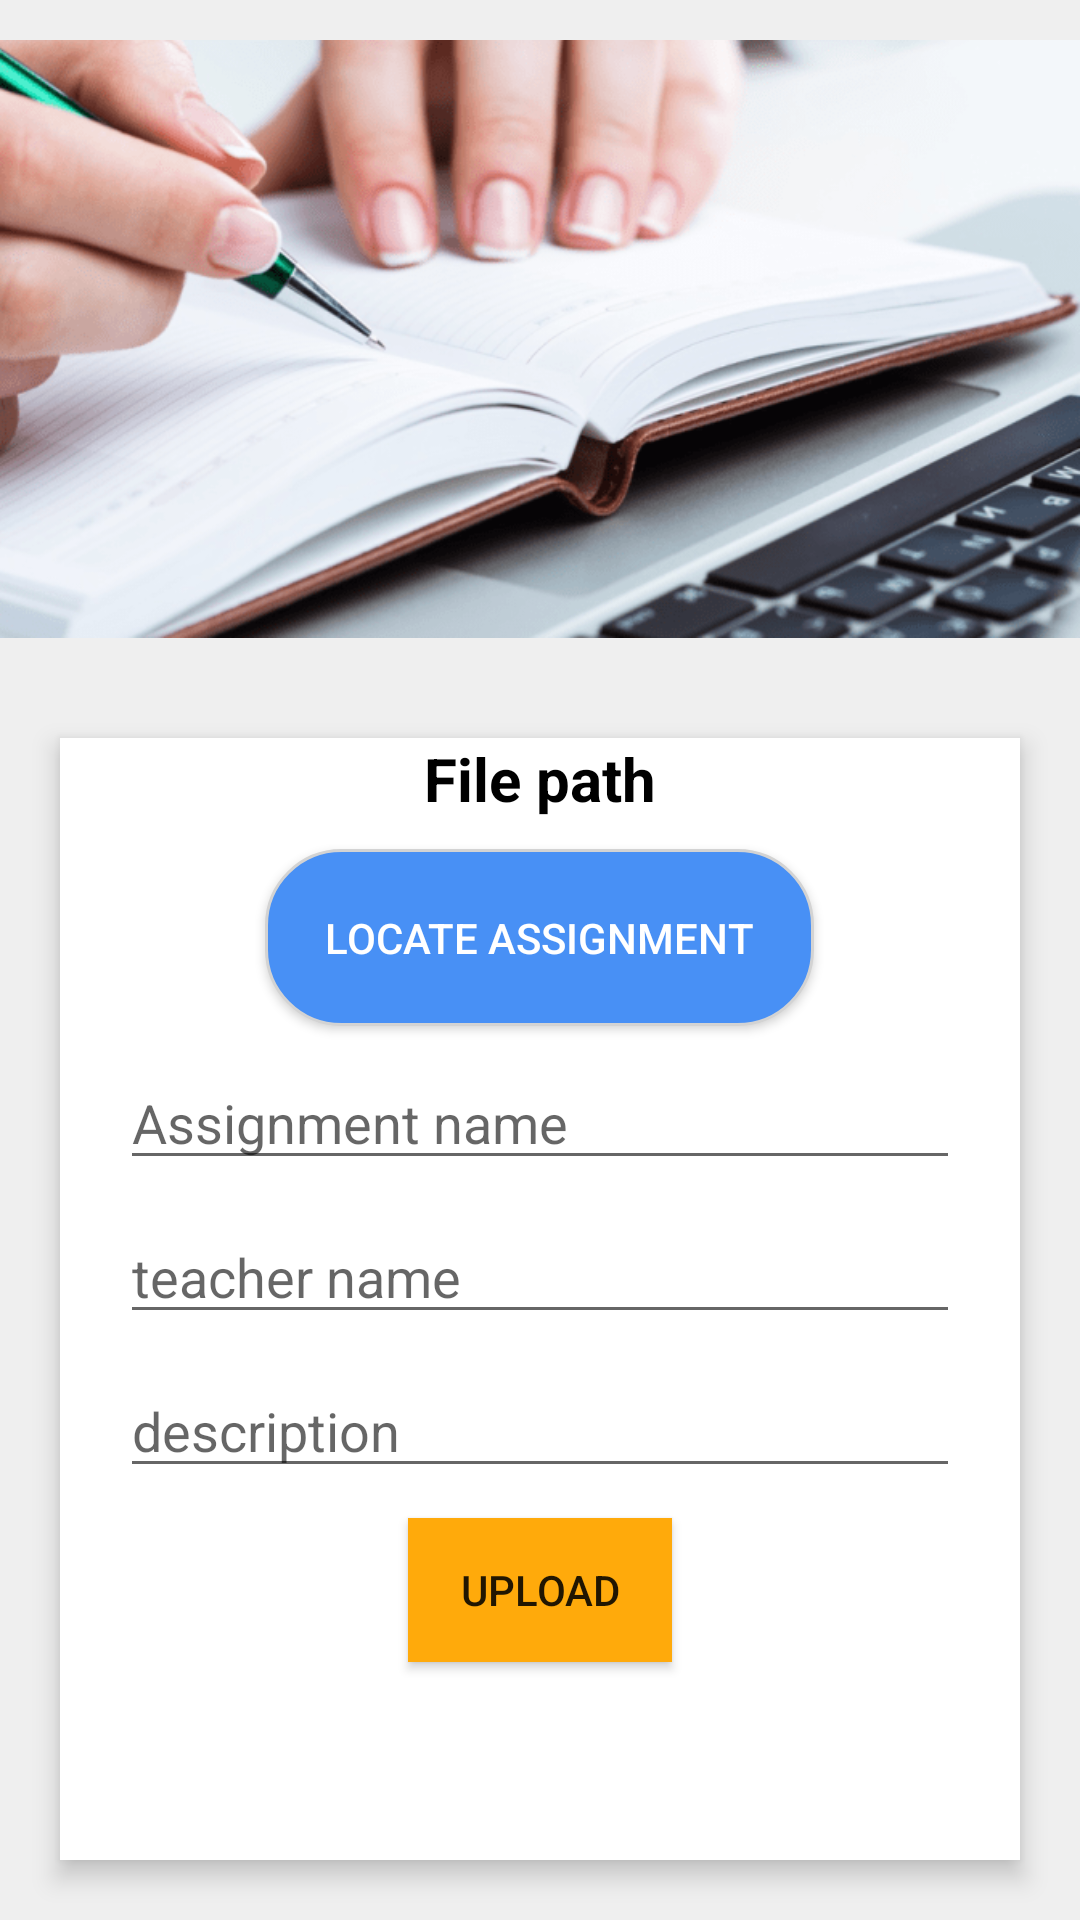

Here is an Android app screen rendered from its layout file. Give the layout XML and the strings, colors and styles it references.
<!-- AndroidManifest.xml: application theme AppTheme -->
<!-- res/layout/activity_submit_assignment.xml -->
<?xml version="1.0" encoding="utf-8"?>
<LinearLayout xmlns:android="http://schemas.android.com/apk/res/android"
    xmlns:app="http://schemas.android.com/apk/res-auto"
    xmlns:tools="http://schemas.android.com/tools"
    android:layout_width="match_parent"
    android:layout_height="match_parent"
    android:background="#efefef"
    android:orientation="vertical"
    tools:context="com.example.blackmask.smartclass.Submit_Assignment">

    <ImageView

        android:layout_width="wrap_content"
        android:layout_height="226dp"
        android:src="@drawable/assignmentpic" />


    <LinearLayout
        android:layout_width="match_parent"
        android:layout_height="match_parent"
        android:orientation="vertical"
        android:background="#ffffff"
        android:elevation="5dp"
        android:layout_margin="20dp">


        <TextView
            android:id="@+id/filepathtxt"
            android:textSize="20dp"
            android:text="File path"
            android:textStyle="bold"
            android:textColor="#000000"
            android:layout_width="wrap_content"
            android:layout_height="wrap_content"
            android:layout_gravity="center"/>


        <Button
            android:text="Locate Assignment"
            android:onClick="showFileChooser"
            android:layout_width="wrap_content"
            android:layout_height="wrap_content"
            android:layout_gravity="center"
            android:layout_marginTop="10dp"
            android:padding="20dp"
            android:textColor="#ffffff"
            android:elevation="5dp"
            android:background="@drawable/custombutton2"/>

        <EditText
            android:id="@+id/file_name"
            android:layout_width="match_parent"
            android:layout_height="wrap_content"
            android:layout_marginTop="10dp"
            android:layout_marginLeft="20dp"
            android:layout_marginRight="20dp"
            android:hint="Assignment name"/>

        <EditText
            android:id="@+id/teacher_nametxt"
            android:layout_width="match_parent"
            android:layout_height="wrap_content"
            android:layout_marginTop="10dp"
            android:layout_marginLeft="20dp"
            android:layout_marginRight="20dp"
            android:hint="teacher name"/>

        <EditText
            android:id="@+id/decrtxt"
            android:layout_width="match_parent"
            android:layout_height="wrap_content"
            android:layout_marginTop="10dp"
            android:layout_marginLeft="20dp"
            android:layout_marginRight="20dp"
            android:hint="description"/>

        <Button
            android:id="@+id/upload_btn"
            android:text="upload"
            android:layout_gravity="center"
            android:layout_marginTop="10dp"
            android:layout_width="wrap_content"
            android:layout_height="wrap_content"
            android:background="@color/colorAccent"/>

    </LinearLayout>

</LinearLayout>
<!-- resources referenced by this layout -->
<resources>
  <color name="colorAccent">#ffaa0b</color>
  <!-- drawable assignmentpic: png bitmap (drawable-hdpi, 93979 bytes) -->
  <!-- drawable custombutton2 (drawable) -->
  <?xml version="1.0" encoding="utf-8"?>
  <shape xmlns:android="http://schemas.android.com/apk/res/android" android:shape="rectangle">
      <solid android:color="@color/colorPrimary"/>
      <stroke android:width="1dp" android:color="#d3d3d3"/>
      <corners android:radius="25dp"/>
  </shape>
  <style name="AppTheme" parent="Theme.AppCompat.Light.DarkActionBar">
          
          <item name="colorPrimary">@color/colorPrimary</item>
          <item name="colorPrimaryDark">@color/colorPrimaryDark</item>
          <item name="colorAccent">@color/colorAccent</item>
      </style>
  <color name="colorPrimary">#4890f5</color>
  <color name="colorPrimaryDark">#285ebc</color>
</resources>
